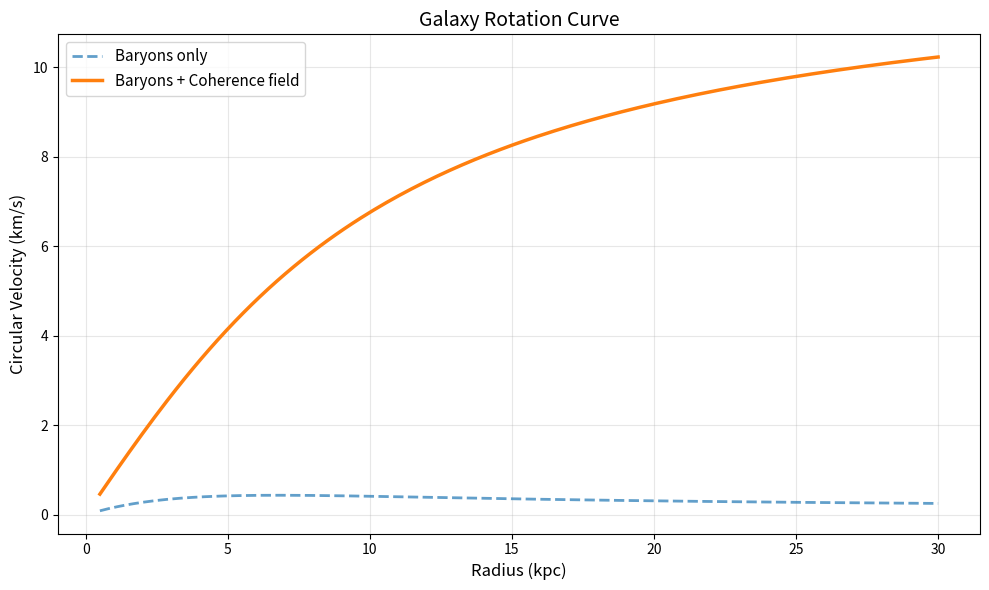

Here is the Python script that generated this plot:
"""
Galaxy rotation curve modeling with coherence field halos.

Computes circular velocities from baryonic matter + coherence scalar field.
"""

import numpy as np
import matplotlib.pyplot as plt
from scipy.integrate import odeint
try:
    from scipy.integrate import trapz
except ImportError:
    from scipy.integrate import trapezoid as trapz
from scipy.interpolate import interp1d


class GalaxyRotationCurve:
    """
    Model galaxy rotation curves with coherence field halo.
    
    Components:
    - Baryonic matter (disk + bulge)
    - Coherence scalar field φ(r) providing extra gravitating mass
    """
    
    def __init__(self, G=4.30091e-6):  # G in (km/s)^2 kpc / M_sun
        """
        Parameters:
        -----------
        G : float
            Gravitational constant in convenient units
        """
        self.G = G
        
    def set_baryon_profile(self, M_disk, R_disk, M_bulge=0.0, R_bulge=0.0):
        """
        Set exponential disk + bulge profiles.
        
        Parameters:
        -----------
        M_disk : float
            Total disk mass (M_sun)
        R_disk : float
            Disk scale length (kpc)
        M_bulge : float
            Bulge mass (M_sun)
        R_bulge : float
            Bulge scale radius (kpc)
        """
        self.M_disk = M_disk
        self.R_disk = R_disk
        self.M_bulge = M_bulge
        self.R_bulge = R_bulge
        
    def rho_disk(self, r):
        """Exponential disk density profile."""
        rho_0 = self.M_disk / (4 * np.pi * self.R_disk**3)
        return rho_0 * np.exp(-r / self.R_disk)
    
    def rho_bulge(self, r):
        """Hernquist bulge density profile."""
        if self.M_bulge == 0:
            return 0.0
        a = self.R_bulge
        return (self.M_bulge / (2 * np.pi)) * (a / r) / (r + a)**3
    
    def set_coherence_halo_simple(self, rho_c0, R_c):
        """
        Set simple pseudo-isothermal coherence halo.
        
        Parameters:
        -----------
        rho_c0 : float
            Central coherence density parameter
        R_c : float
            Core radius (kpc)
        """
        self.rho_c0 = rho_c0
        self.R_c = R_c
        self.halo_type = 'simple'
        
    def rho_coherence_simple(self, r):
        """Simple pseudo-isothermal coherence halo."""
        return self.rho_c0 / (1.0 + (r / self.R_c)**2)
    
    def set_coherence_halo_field(self, phi_profile, V_func):
        """
        Set coherence halo from solved scalar field profile.
        
        Parameters:
        -----------
        phi_profile : callable
            φ(r) function
        V_func : callable
            Potential V(φ) function
        """
        self.phi_profile = phi_profile
        self.V_func = V_func
        self.halo_type = 'field'
        
    def rho_coherence_field(self, r):
        """Coherence density from scalar field energy."""
        phi = self.phi_profile(r)
        dphi_dr = self._numerical_derivative(self.phi_profile, r)
        return 0.5 * dphi_dr**2 + self.V_func(phi)
    
    def _numerical_derivative(self, func, x, h=1e-5):
        """Numerical derivative."""
        return (func(x + h) - func(x - h)) / (2 * h)
    
    def mass_enclosed(self, r, rho_func):
        """
        Compute enclosed mass from density profile.
        
        Parameters:
        -----------
        r : float
            Radius (kpc)
        rho_func : callable
            Density function ρ(r)
            
        Returns:
        --------
        M : float
            Enclosed mass (M_sun)
        """
        if r < 1e-6:
            return 0.0
        rs = np.linspace(1e-6, r, 800)
        integrand = 4.0 * np.pi * rs**2 * rho_func(rs)
        return trapz(integrand, rs)
    
    def circular_velocity(self, r):
        """
        Compute circular velocity at radius r.
        
        v^2(r) = G M(<r) / r
        
        Parameters:
        -----------
        r : float or array
            Radius (kpc)
            
        Returns:
        --------
        v : float or array
            Circular velocity (km/s)
        """
        scalar_input = np.isscalar(r)
        r = np.atleast_1d(r)
        
        v = np.zeros_like(r)
        
        for i, ri in enumerate(r):
            if ri < 1e-6:
                v[i] = 0.0
                continue
                
            # Baryonic mass
            M_baryon = (self.mass_enclosed(ri, self.rho_disk) + 
                       self.mass_enclosed(ri, self.rho_bulge))
            
            # Coherence halo mass
            if self.halo_type == 'simple':
                M_coh = self.mass_enclosed(ri, self.rho_coherence_simple)
            elif self.halo_type == 'field':
                M_coh = self.mass_enclosed(ri, self.rho_coherence_field)
            else:
                M_coh = 0.0
            
            M_total = M_baryon + M_coh
            v[i] = np.sqrt(self.G * M_total / ri)
        
        return v[0] if scalar_input else v
    
    def plot_rotation_curve(self, r_max=30.0, n_points=200, 
                           observed_r=None, observed_v=None, observed_err=None,
                           savefig=None):
        """
        Plot rotation curve with components.
        
        Parameters:
        -----------
        r_max : float
            Maximum radius (kpc)
        n_points : int
            Number of points
        observed_r, observed_v, observed_err : arrays
            Observed data for comparison (optional)
        savefig : str
            Save figure filename
        """
        r_vals = np.linspace(0.5, r_max, n_points)
        
        # Compute components
        v_baryon = np.zeros(n_points)
        v_total = np.zeros(n_points)
        
        for i, r in enumerate(r_vals):
            M_b = (self.mass_enclosed(r, self.rho_disk) + 
                  self.mass_enclosed(r, self.rho_bulge))
            v_baryon[i] = np.sqrt(self.G * M_b / r)
            v_total[i] = self.circular_velocity(r)
        
        # Plot
        plt.figure(figsize=(10, 6))
        
        if observed_r is not None:
            if observed_err is not None:
                plt.errorbar(observed_r, observed_v, yerr=observed_err, 
                           fmt='o', color='black', label='Observed', 
                           markersize=4, capsize=3, alpha=0.6)
            else:
                plt.plot(observed_r, observed_v, 'ko', label='Observed', 
                        markersize=4, alpha=0.6)
        
        plt.plot(r_vals, v_baryon, '--', label='Baryons only', linewidth=2, alpha=0.7)
        plt.plot(r_vals, v_total, '-', label='Baryons + Coherence field', 
                linewidth=2.5)
        
        plt.xlabel('Radius (kpc)', fontsize=12)
        plt.ylabel('Circular Velocity (km/s)', fontsize=12)
        plt.title('Galaxy Rotation Curve', fontsize=14)
        plt.legend(fontsize=11)
        plt.grid(alpha=0.3)
        plt.tight_layout()
        
        if savefig:
            plt.savefig(savefig, dpi=300)
        plt.show()


def toy_example():
    """Run toy example from theory document."""
    print("=" * 60)
    print("Toy Galaxy Rotation Curve Example")
    print("=" * 60)
    
    # Create model
    galaxy = GalaxyRotationCurve(G=1.0)  # Arbitrary units
    
    # Baryons: exponential disk
    galaxy.set_baryon_profile(M_disk=1.0, R_disk=2.0)
    
    # Coherence halo: pseudo-isothermal
    galaxy.set_coherence_halo_simple(rho_c0=0.2, R_c=8.0)
    
    # Plot
    galaxy.plot_rotation_curve(r_max=30.0, savefig='toy_rotation_curve.png')
    
    print("\nToy example complete!")
    print("Generated: toy_rotation_curve.png")


if __name__ == '__main__':
    toy_example()

